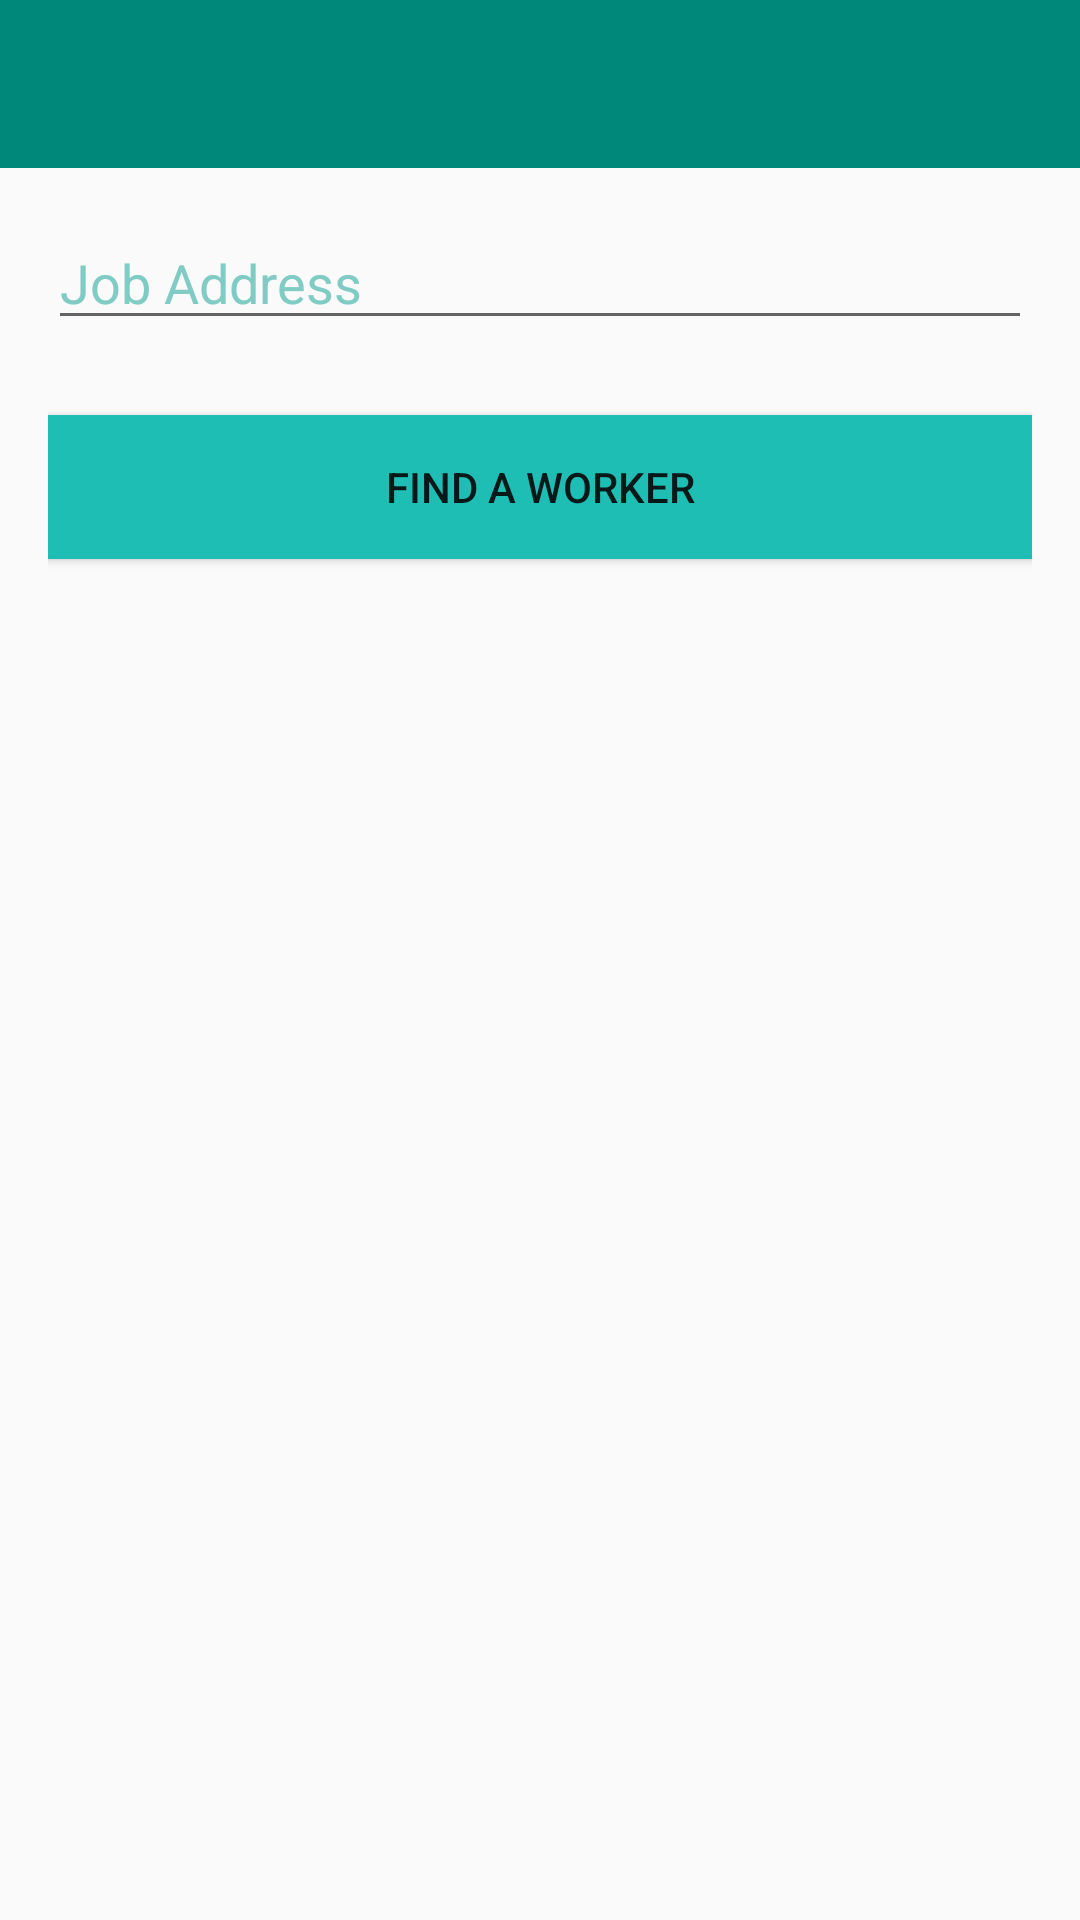

Here is an Android app screen rendered from its layout file. Give the layout XML and the strings, colors and styles it references.
<!-- AndroidManifest.xml: application theme AppTheme -->
<!-- res/layout/activity_hiring.xml -->
<ScrollView xmlns:android="http://schemas.android.com/apk/res/android"
    android:layout_width="match_parent"
    android:layout_height="match_parent"
    xmlns:app="http://schemas.android.com/apk/res-auto"
    android:fillViewport="true"
    android:id="@+id/top_level_layout">

    <LinearLayout
        android:id="@+id/LinearLayout1"
        android:layout_width="match_parent"
        android:layout_height="match_parent"
        android:orientation="vertical" >

        <android.support.v7.widget.Toolbar
            android:id="@+id/toolbar"
            android:layout_width="match_parent"
            android:layout_height="?attr/actionBarSize"
            android:background="@color/darkTeal"
            android:theme="@style/ThemeOverlay.AppCompat.Dark.ActionBar"
            app:popupTheme="@style/ThemeOverlay.AppCompat.Light"
            />

        <RelativeLayout
            xmlns:android="http://schemas.android.com/apk/res/android"
            xmlns:tools="http://schemas.android.com/tools"
            xmlns:app="http://schemas.android.com/apk/res-auto"
            android:layout_width="match_parent"
            android:layout_height="match_parent"
            android:paddingLeft="@dimen/activity_horizontal_margin"
            android:paddingRight="@dimen/activity_horizontal_margin"
            android:paddingTop="@dimen/activity_vertical_margin"
            android:paddingBottom="@dimen/activity_vertical_margin"
            android:background="@color/md_white_1000"
            tools:context="com.labourtoday.androidapp.contractor.HiringActivity">

            <LinearLayout
                android:focusable="true"
                android:focusableInTouchMode="true"
                android:layout_width="0px"
                android:layout_height="0px"
                android:id="@+id/linearLayout"
                android:orientation="horizontal"/>

            <EditText
                android:id="@+id/edit_address"
                android:layout_width="match_parent"
                android:layout_height="wrap_content"
                android:hint="Job Address"
                android:textColorHint="@color/lightTeal"
                android:layout_marginBottom="10dp"
                />

            <Button
                android:layout_width="match_parent"
                android:layout_height="wrap_content"
                android:text="Find a worker"
                android:textColor="@color/md_white_1000"
                android:background="@drawable/outline_rectangle_teal"
                android:id="@+id/button_find_worker"
                android:layout_marginTop="15dp"
                android:onClick="requestWorker"
                android:layout_below="@+id/list_experiences" />

            <ExpandableListView
                android:id="@+id/list_experiences"
                android:layout_width="match_parent"
                android:layout_height="wrap_content"
                android:groupIndicator="@null"
                android:layout_below="@id/edit_address"/>

        </RelativeLayout>
    </LinearLayout>
</ScrollView>
<!-- resources referenced by this layout -->
<resources>
  <color name="darkTeal">#00897B</color>
  <color name="lightTeal">#80CBC4</color>
  <dimen name="activity_horizontal_margin">16dp</dimen>
  <dimen name="activity_vertical_margin">16dp</dimen>
  <!-- drawable outline_rectangle_teal (drawable) -->
  <?xml version="1.0" encoding="utf-8"?>
  <shape
      xmlns:android="http://schemas.android.com/apk/res/android"
      android:shape="rectangle" >
      <solid android:color="@color/buttonTeal" />
      <stroke
          android:width="4px"
          android:color="@color/buttonTeal"/>
  </shape>
  <style name="AppTheme" parent="Theme.AppCompat.Light">
          
          <item name="windowActionBar">false</item>
          <item name="windowNoTitle">true</item>
          <item name="colorPrimary">@color/teal</item>
          <item name="colorPrimaryDark">@color/dark</item>
          <item name="colorAccent">@color/teal</item>
      </style>
  <color name="buttonTeal">#1FBEB5</color>
  <color name="teal">#26A69A</color>
  <color name="dark">#00695C</color>
</resources>
